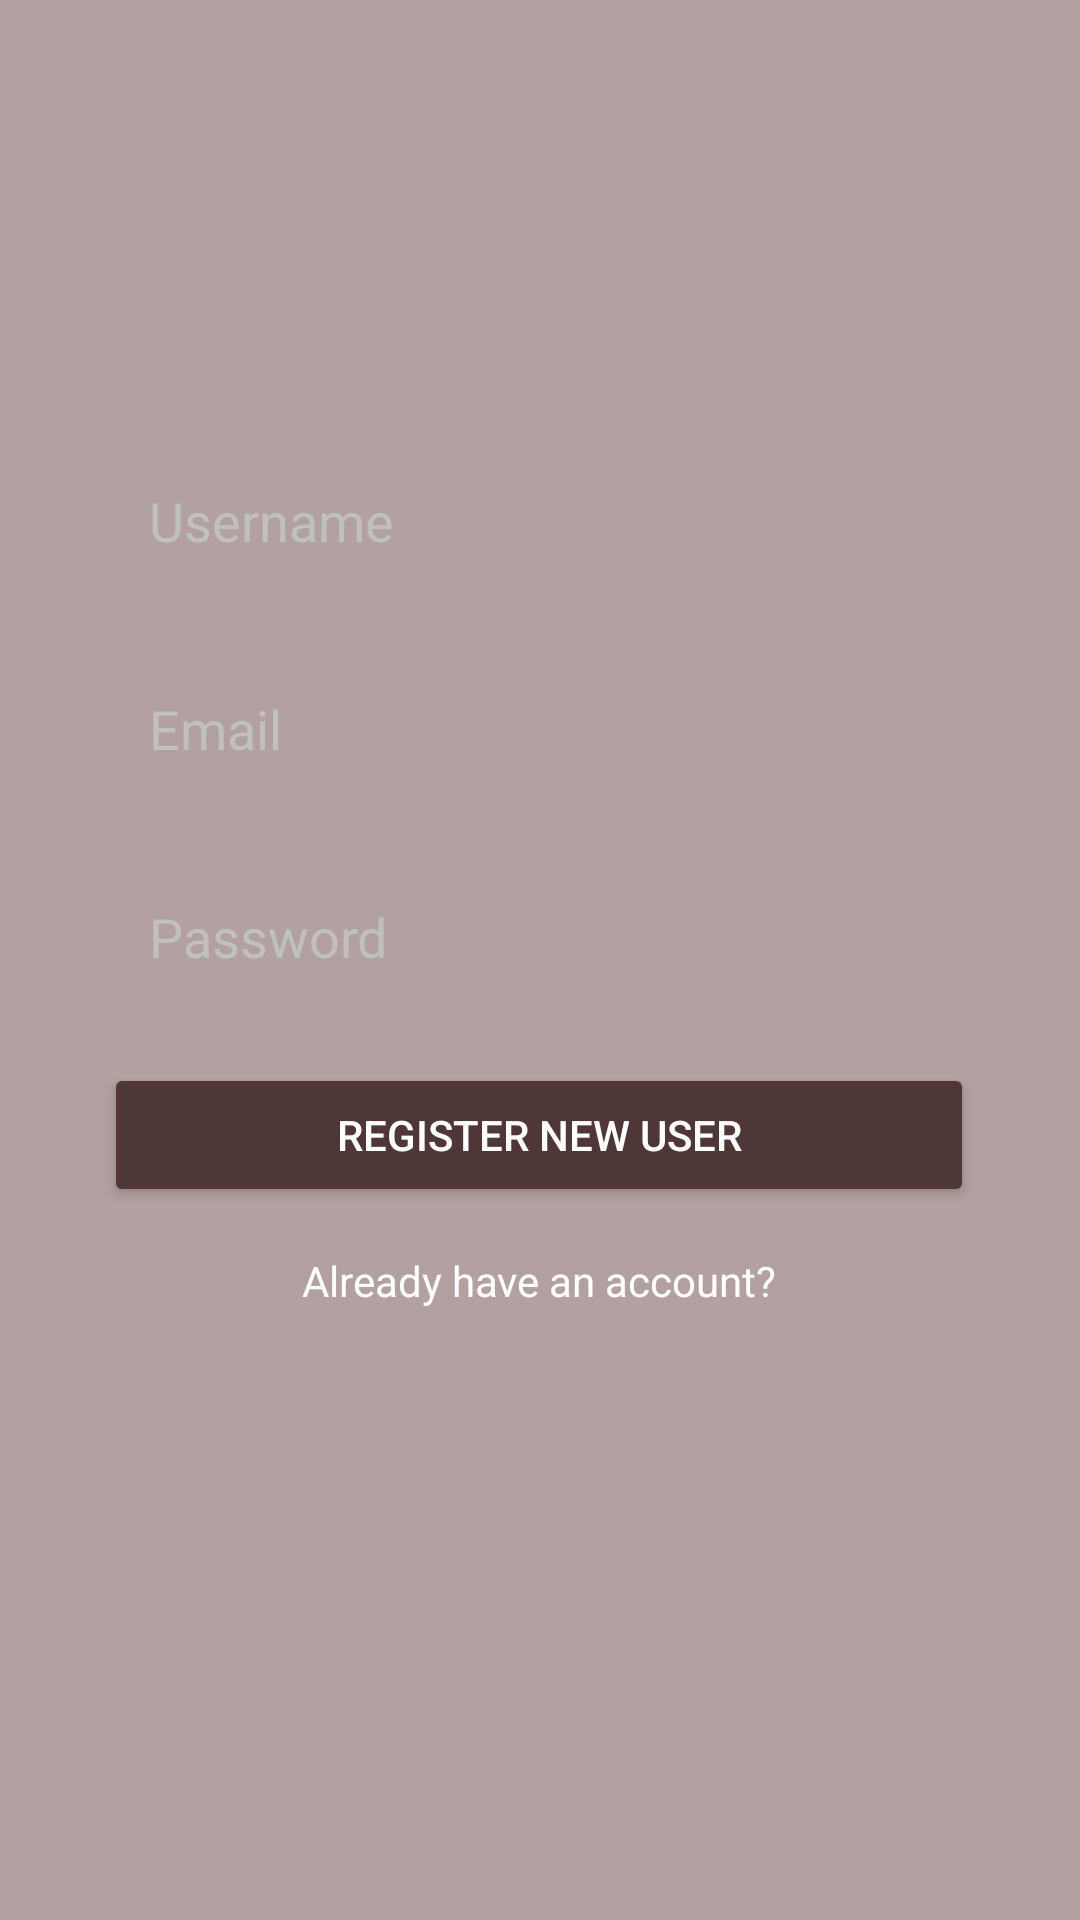

This screen was rendered from an Android layout file. Write that file and the resources it references.
<!-- AndroidManifest.xml: application theme Theme.AppCompat.NoActionBar -->
<!-- res/layout/activity_main.xml -->
<?xml version="1.0" encoding="utf-8"?>
<androidx.constraintlayout.widget.ConstraintLayout xmlns:android="http://schemas.android.com/apk/res/android"
    xmlns:app="http://schemas.android.com/apk/res-auto"
    xmlns:tools="http://schemas.android.com/tools"
    android:layout_width="match_parent"
    android:layout_height="match_parent"
    android:background="#B3A0A0"
    tools:context=".MainActivity">

    <EditText
        android:id="@+id/txtRegisterUserName"
        android:layout_width="wrap_content"
        android:layout_height="wrap_content"
        android:layout_marginStart="20dp"
        android:layout_marginLeft="20dp"
        android:layout_marginEnd="20dp"
        android:layout_marginRight="20dp"
        android:background="@drawable/rounded_corners"
        android:ems="10"
        android:hint="@string/username"
        android:inputType="textPersonName"
        android:lineSpacingExtra="8sp"
        android:padding="15dp"
        android:textColor="#000000"
        android:textColorHint="#C0C0C0"
        app:layout_constraintBottom_toBottomOf="parent"
        app:layout_constraintEnd_toEndOf="parent"
        app:layout_constraintHorizontal_bias="0.493"
        app:layout_constraintStart_toStartOf="parent"
        app:layout_constraintTop_toTopOf="parent"
        app:layout_constraintVertical_bias="0.25" />

    <EditText
        android:id="@+id/txtEmail"
        android:layout_width="0dp"
        android:layout_height="wrap_content"
        android:layout_marginTop="15dp"
        android:background="@drawable/rounded_corners"
        android:ems="10"
        android:hint="@string/email"
        android:inputType="textEmailAddress"
        android:lineSpacingExtra="8sp"
        android:padding="15dp"
        android:textColor="#000000"
        android:textColorHint="#C0C0C0"
        app:layout_constraintEnd_toEndOf="@+id/txtRegisterUserName"
        app:layout_constraintStart_toStartOf="@+id/txtRegisterUserName"
        app:layout_constraintTop_toBottomOf="@+id/txtRegisterUserName" />

    <EditText
        android:id="@+id/txtRegisterPassword"
        android:layout_width="0dp"
        android:layout_height="wrap_content"
        android:layout_marginTop="15dp"
        android:background="@drawable/rounded_corners"
        android:ems="10"
        android:hint="@string/password"
        android:inputType="textPassword"
        android:lineSpacingExtra="8sp"
        android:padding="15dp"
        android:textColor="#000000"
        android:textColorHint="#C0C0C0"
        app:layout_constraintEnd_toEndOf="@+id/txtEmail"
        app:layout_constraintStart_toStartOf="@+id/txtEmail"
        app:layout_constraintTop_toBottomOf="@+id/txtEmail" />

    <Button
        android:id="@+id/btnRegisterUser"
        android:layout_width="0dp"
        android:layout_height="wrap_content"
        android:layout_marginTop="15dp"
        android:text="@string/register_new_user"
        app:backgroundTint="#503737"
        app:layout_constraintEnd_toEndOf="@+id/txtRegisterPassword"
        app:layout_constraintStart_toStartOf="@+id/txtRegisterPassword"
        app:layout_constraintTop_toBottomOf="@+id/txtRegisterPassword" />

    <TextView
        android:id="@+id/txtAlreadyHaveAccount"
        android:layout_width="wrap_content"
        android:layout_height="wrap_content"
        android:layout_marginTop="15dp"
        android:text="@string/already_have_an_account"
        android:textColor="@android:color/white"
        app:layout_constraintEnd_toEndOf="@+id/btnRegisterUser"
        app:layout_constraintStart_toStartOf="@+id/btnRegisterUser"
        app:layout_constraintTop_toBottomOf="@+id/btnRegisterUser" />


</androidx.constraintlayout.widget.ConstraintLayout>
<!-- resources referenced by this layout -->
<resources>
  <string name="already_have_an_account">Already have an account?</string>
  <string name="email">Email</string>
  <string name="password">Password</string>
  <string name="register_new_user">Register new user</string>
  <string name="username">Username</string>
</resources>
